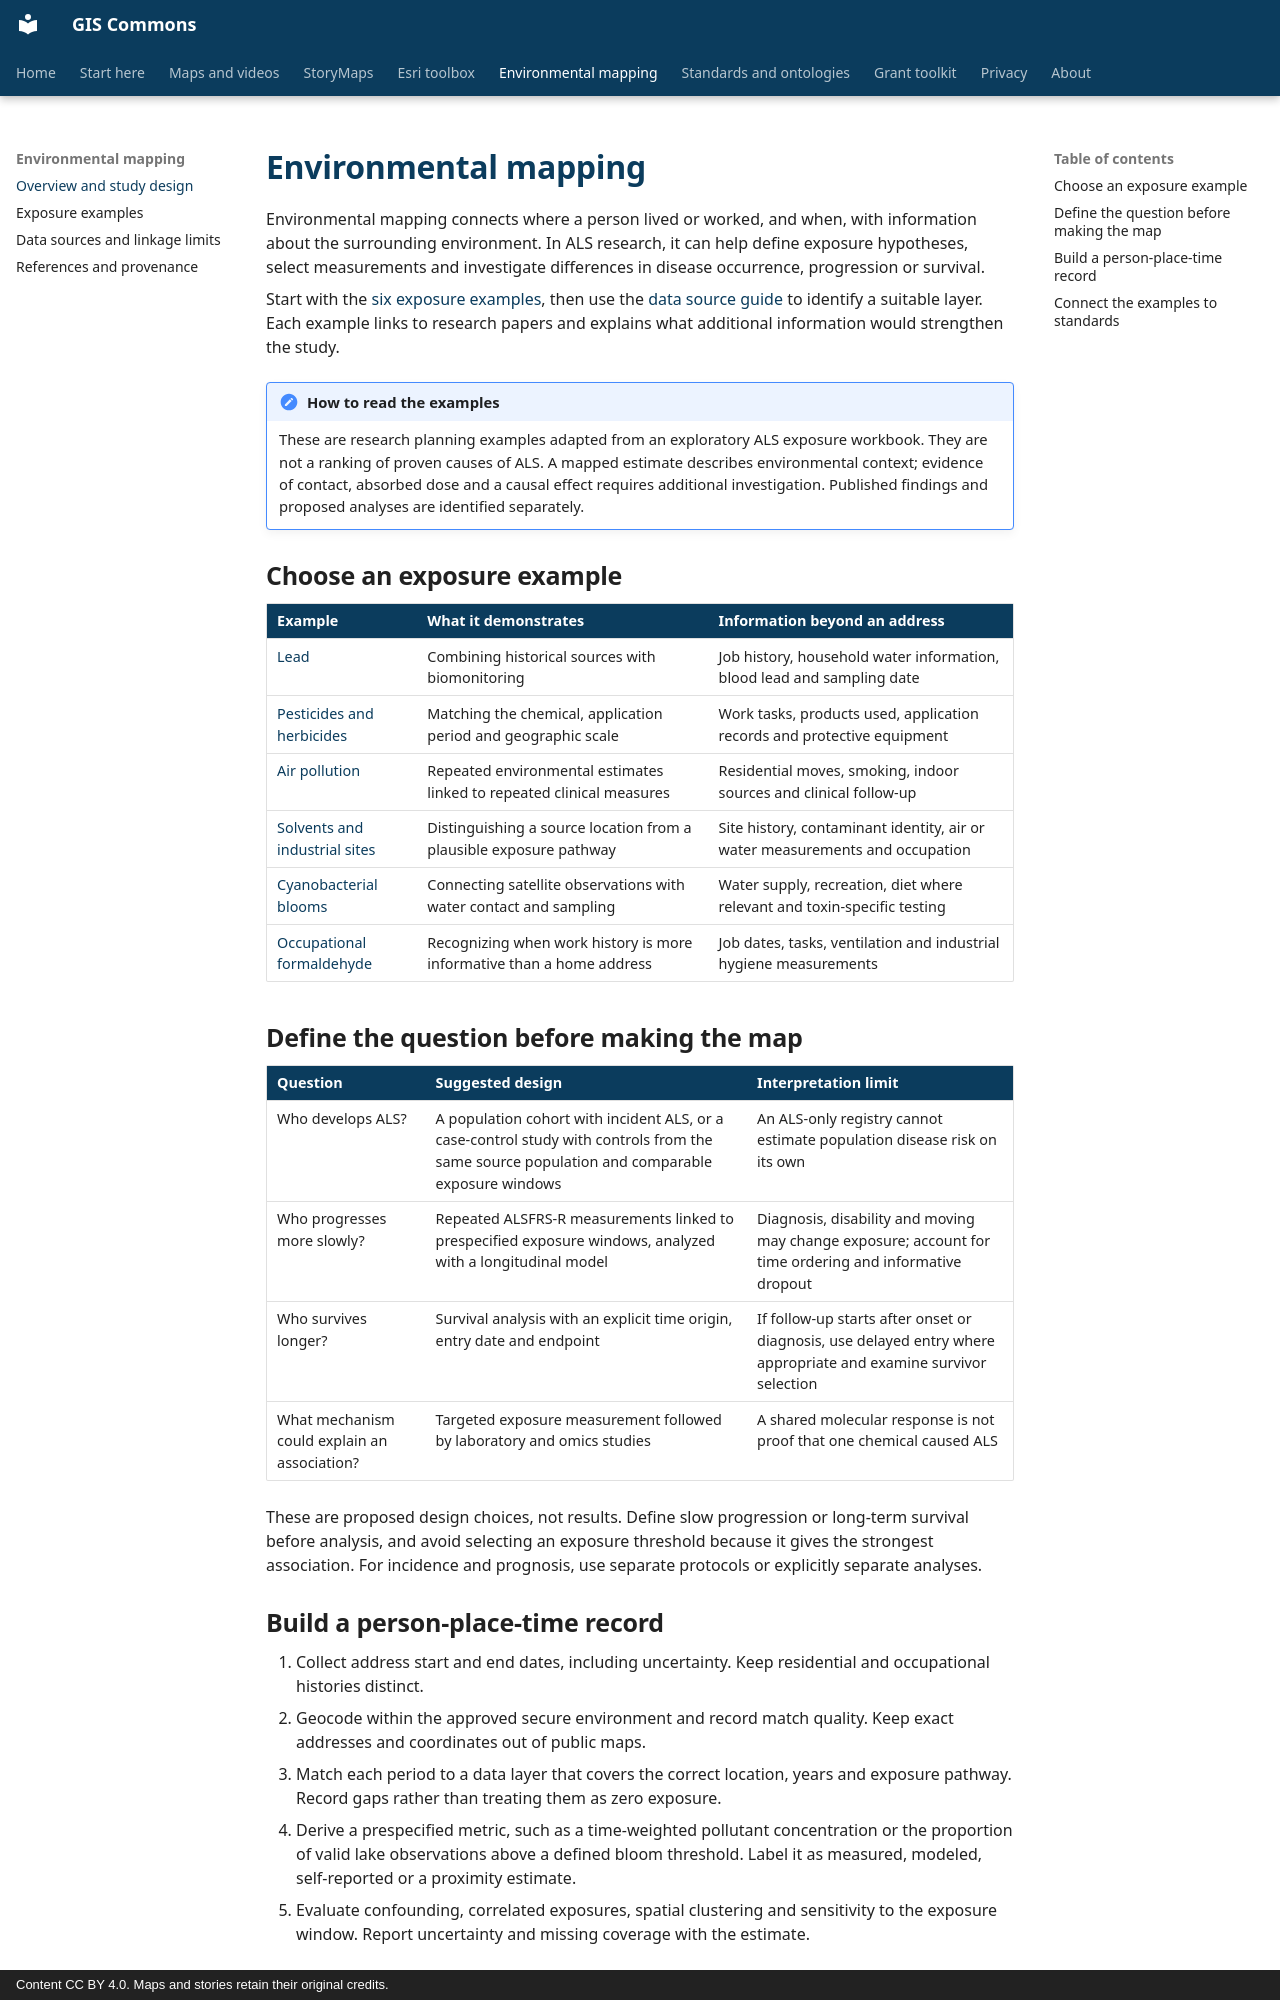

repository: BoyceLab/gis-commons · page: environment/overview/index.html · generator: mkdocs · copyright: Content CC BY 4.0. Maps and stories retain their original credits.

# Environmental mapping

Environmental mapping connects where a person lived or worked, and when, with information about the surrounding environment. In ALS research, it can help define exposure hypotheses, select measurements and investigate differences in disease occurrence, progression or survival.

Start with the [six exposure examples](examples.md), then use the [data source guide](data-sources.md) to identify a suitable layer. Each example links to research papers and explains what additional information would strengthen the study.

!!! note "How to read the examples"
    These are research planning examples adapted from an exploratory ALS exposure workbook. They are not a ranking of proven causes of ALS. A mapped estimate describes environmental context; evidence of contact, absorbed dose and a causal effect requires additional investigation. Published findings and proposed analyses are identified separately.

## Choose an exposure example

| Example | What it demonstrates | Information beyond an address |
|---|---|---|
| [Lead](examples.md#lead) | Combining historical sources with biomonitoring | Job history, household water information, blood lead and sampling date |
| [Pesticides and herbicides](examples.md#pesticides) | Matching the chemical, application period and geographic scale | Work tasks, products used, application records and protective equipment |
| [Air pollution](examples.md#air-pollution) | Repeated environmental estimates linked to repeated clinical measures | Residential moves, smoking, indoor sources and clinical follow-up |
| [Solvents and industrial sites](examples.md#solvents) | Distinguishing a source location from a plausible exposure pathway | Site history, contaminant identity, air or water measurements and occupation |
| [Cyanobacterial blooms](examples.md#blooms) | Connecting satellite observations with water contact and sampling | Water supply, recreation, diet where relevant and toxin-specific testing |
| [Occupational formaldehyde](examples.md#formaldehyde) | Recognizing when work history is more informative than a home address | Job dates, tasks, ventilation and industrial hygiene measurements |

## Define the question before making the map

| Question | Suggested design | Interpretation limit |
|---|---|---|
| Who develops ALS? | A population cohort with incident ALS, or a case-control study with controls from the same source population and comparable exposure windows | An ALS-only registry cannot estimate population disease risk on its own |
| Who progresses more slowly? | Repeated ALSFRS-R measurements linked to prespecified exposure windows, analyzed with a longitudinal model | Diagnosis, disability and moving may change exposure; account for time ordering and informative dropout |
| Who survives longer? | Survival analysis with an explicit time origin, entry date and endpoint | If follow-up starts after onset or diagnosis, use delayed entry where appropriate and examine survivor selection |
| What mechanism could explain an association? | Targeted exposure measurement followed by laboratory and omics studies | A shared molecular response is not proof that one chemical caused ALS |

These are proposed design choices, not results. Define slow progression or long-term survival before analysis, and avoid selecting an exposure threshold because it gives the strongest association. For incidence and prognosis, use separate protocols or explicitly separate analyses.
